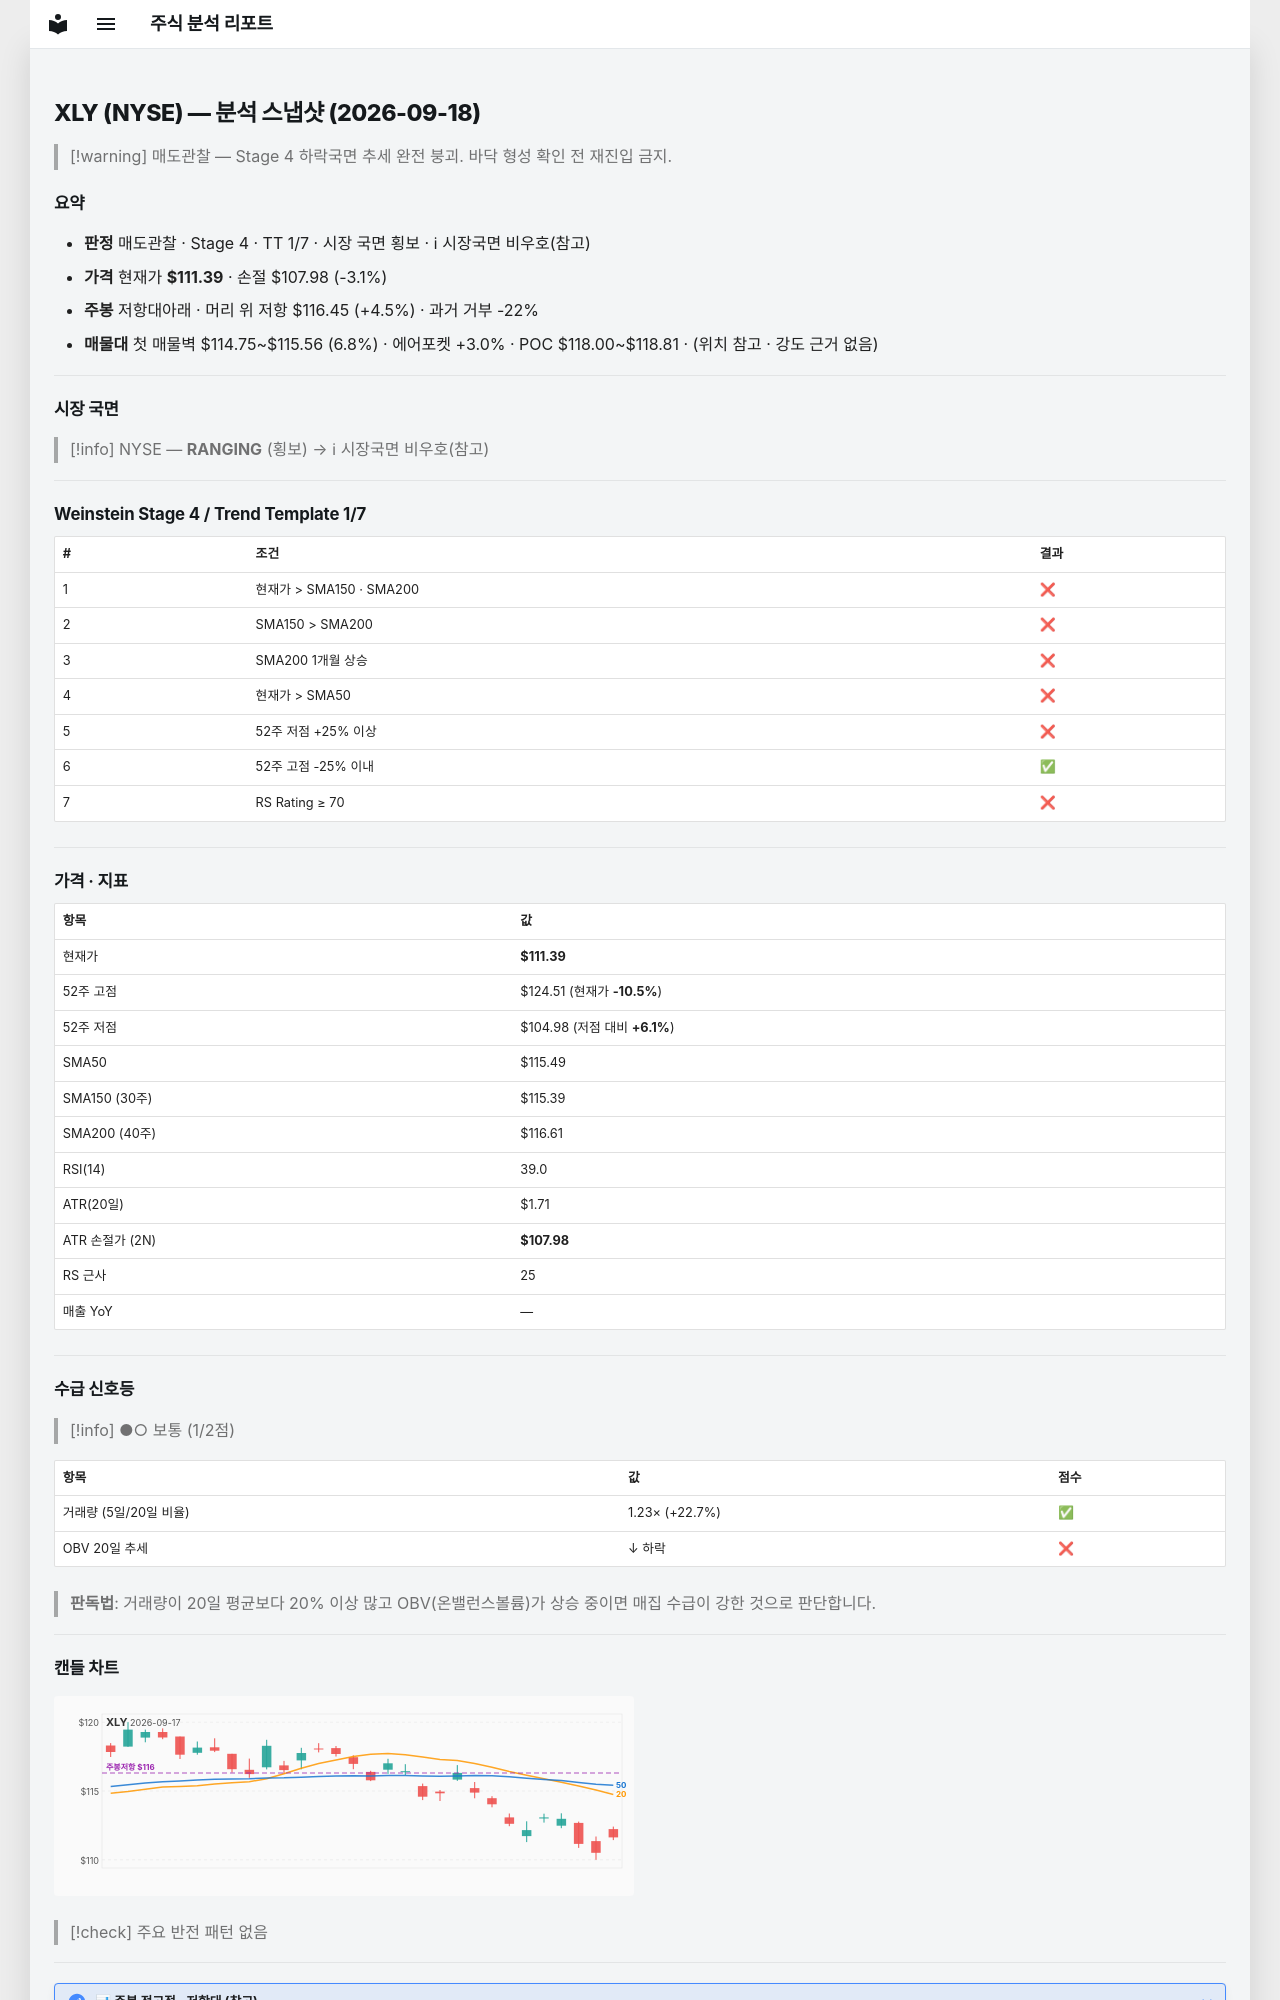

repository: soloandco/stock-reports · page: snapshots/XLY-2026-09-18/index.html · generator: mkdocs

---
type: analysis-snapshot
title: XLY 분석 스냅샷
ticker: XLY
market: NYSE
created: 2026-09-18
updated: 2026-09-18
bar-date: 2026-09-17
verdict: 매도관찰
real-rr: 1.48
sma50-gap-pct: -3.5
weekly-position: 저항대아래
weekly-overhead-price: 116.45
weekly-overhead-pct: 4.5
stage: 4
trend-template-score: 1
tt-max: 7
price: 111.38999938964844
stop-price: 107.97626092896073
market-regime: RANGING
supply-demand-score: 1/2
supply-demand-label: 보통
status: tracking
tags:
  - stock-agent
  - watchlist
  - XLY
  - analysis
related:
  - "[[analysis-template]]"
---

# XLY (NYSE) — 분석 스냅샷 (2026-09-18)

> [!warning] 매도관찰 — Stage 4 하락국면
> 추세 완전 붕괴. 바닥 형성 확인 전 재진입 금지.

## 요약

- **판정** 매도관찰 · Stage 4 · TT 1/7 · 시장 국면 횡보 · ℹ 시장국면 비우호(참고)
- **가격** 현재가 **$111.39** · 손절 $107.98 (-3.1%)
- **주봉** 저항대아래 · 머리 위 저항 $116.45 (+4.5%) · 과거 거부 -22%
- **매물대** 첫 매물벽 $114.75~$115.56 (6.8%) · 에어포켓 +3.0% · POC $118.00~$118.81 · (위치 참고 · 강도 근거 없음)

---

## 시장 국면

> [!info] NYSE — **RANGING** (횡보) → ℹ 시장국면 비우호(참고)

---

## Weinstein Stage 4 / Trend Template 1/7

| # | 조건 | 결과 |
|---|------|------|
| 1 | 현재가 > SMA150 · SMA200 | ❌ |
| 2 | SMA150 > SMA200 | ❌ |
| 3 | SMA200 1개월 상승 | ❌ |
| 4 | 현재가 > SMA50 | ❌ |
| 5 | 52주 저점 +25% 이상 | ❌ |
| 6 | 52주 고점 -25% 이내 | ✅ |
| 7 | RS Rating ≥ 70 | ❌ |

---

## 가격 · 지표

| 항목 | 값 |
|------|---|
| 현재가 | **$111.39** |
| 52주 고점 | $124.51 (현재가 **-10.5%**) |
| 52주 저점 | $104.98 (저점 대비 **+6.1%**) |
| SMA50 | $115.49 |
| SMA150 (30주) | $115.39 |
| SMA200 (40주) | $116.61 |
| RSI(14) | 39.0 |
| ATR(20일) | $1.71 |
| ATR 손절가 (2N) | **$107.98** |
| RS 근사 | 25 |
| 매출 YoY | — |

---
## 수급 신호등

> [!info] ●○ 보통 (1/2점)

| 항목 | 값 | 점수 |
|------|------|------|
| 거래량 (5일/20일 비율) | 1.23× (+22.7%) | ✅ |
| OBV 20일 추세 | ↓ 하락 | ❌ |

> **판독법**: 거래량이 20일 평균보다 20% 이상 많고 OBV(온밸런스볼륨)가 상승 중이면 매집 수급이 강한 것으로 판단합니다.

---
